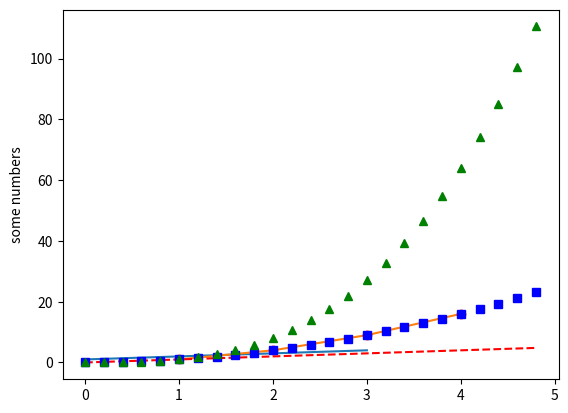
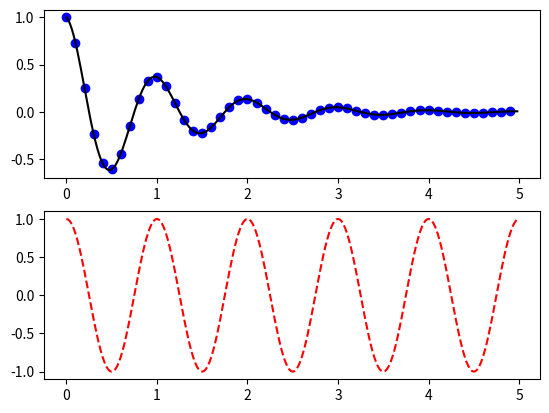
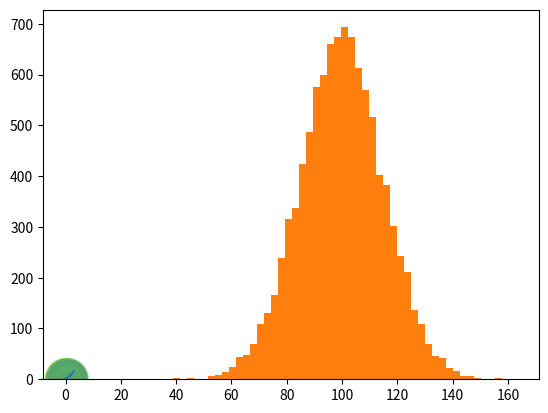

These charts were generated, in order, by the following Python code:
#!/usr/bin/env python3
"""
File: lecture-9.py
------------------

Code from CS 41: Lecture 9 (Matplotlib).

Authors
-------
Parth Sarin (@psarin)

History
-------
3-1-2020   @psarin    Created file
"""
import matplotlib.pyplot as plt
import numpy as np

def simple_plot():
    """
    Makes a simple matplotlib plot, which is the segment of y=x from x=1, ..., 4
    """
    plt.plot([1, 2, 3, 4])
    plt.ylabel('some numbers')
    plt.show()


def plot_customizations():
    """
    Some simple customizations to the line plot.
    """
    # Specify x and y coordinates to plot
    xs = [1, 2, 3, 4]
    ys = [1, 4, 9, 16]
    plt.plot(xs, ys)
    plt.show()
    
    # Change the style of the plot
    plt.plot(xs, ys, 'ro')
    plt.show()

    # Use numpy!
    t = np.arange(0., 5., 0.2)
    # Red dashes, blue squares and green triangles
    plt.plot(t, t, 'r--', t, t**2, 'bs', t, t**3, 'g^')
    plt.show()


def multiple_subplots():
    """
    Plot multiple plots in the same figure.
    """
    def f(t):
        return np.exp(-t) * np.cos(2*np.pi*t)

    t1 = np.arange(0.0, 5.0, 0.1)
    t2 = np.arange(0.0, 5.0, 0.02)

    plt.figure()
    plt.subplot(211)
    plt.plot(t1, f(t1), 'bo', t2, f(t2), 'k')

    plt.subplot(212)
    plt.plot(t2, np.cos(2*np.pi*t2), 'r--')
    plt.show()


def object_oriented_plotting():
    """
    An example of object-oriented Matplotlib.
    """
    fig = plt.figure()
    print(type(fig)) # => matplotlib.figure.Figure

    ax = fig.add_subplot(1, 1, 1)
    print(type(ax))  # => matplotlib.axes._subplots.AxesSubplot

    ax.plot([1, 4, 9, 16])
    plt.show()


def histogram():
    """
    Plot a histogram.
    """
    # Fixing random state for reproducibility
    np.random.seed(20081203)

    mu, sigma = 100, 15
    x = mu + sigma * np.random.randn(10000)

    plt.hist(x, 50) # data, number of bins
    plt.show()


def scatter_plot():
    """
    Plot a scatter plot.
    """
    # Fixing random state for reproducibility
    np.random.seed(20081203)

    N = 50
    x = np.random.rand(N)               # x-coordinates
    y = np.random.rand(N)               # y-coordinates
    colors = np.random.rand(N)          # color spectra values
    area = (30 * np.random.rand(N))**2  # radii for points
    alpha = 0.5                         # transparency

    plt.scatter(x, y, s=area, c=colors, alpha=alpha)
    plt.show()


def main():
    simple_plot()
    plot_customizations()
    multiple_subplots()
    object_oriented_plotting()
    histogram()
    scatter_plot()

if __name__ == '__main__':
    main()